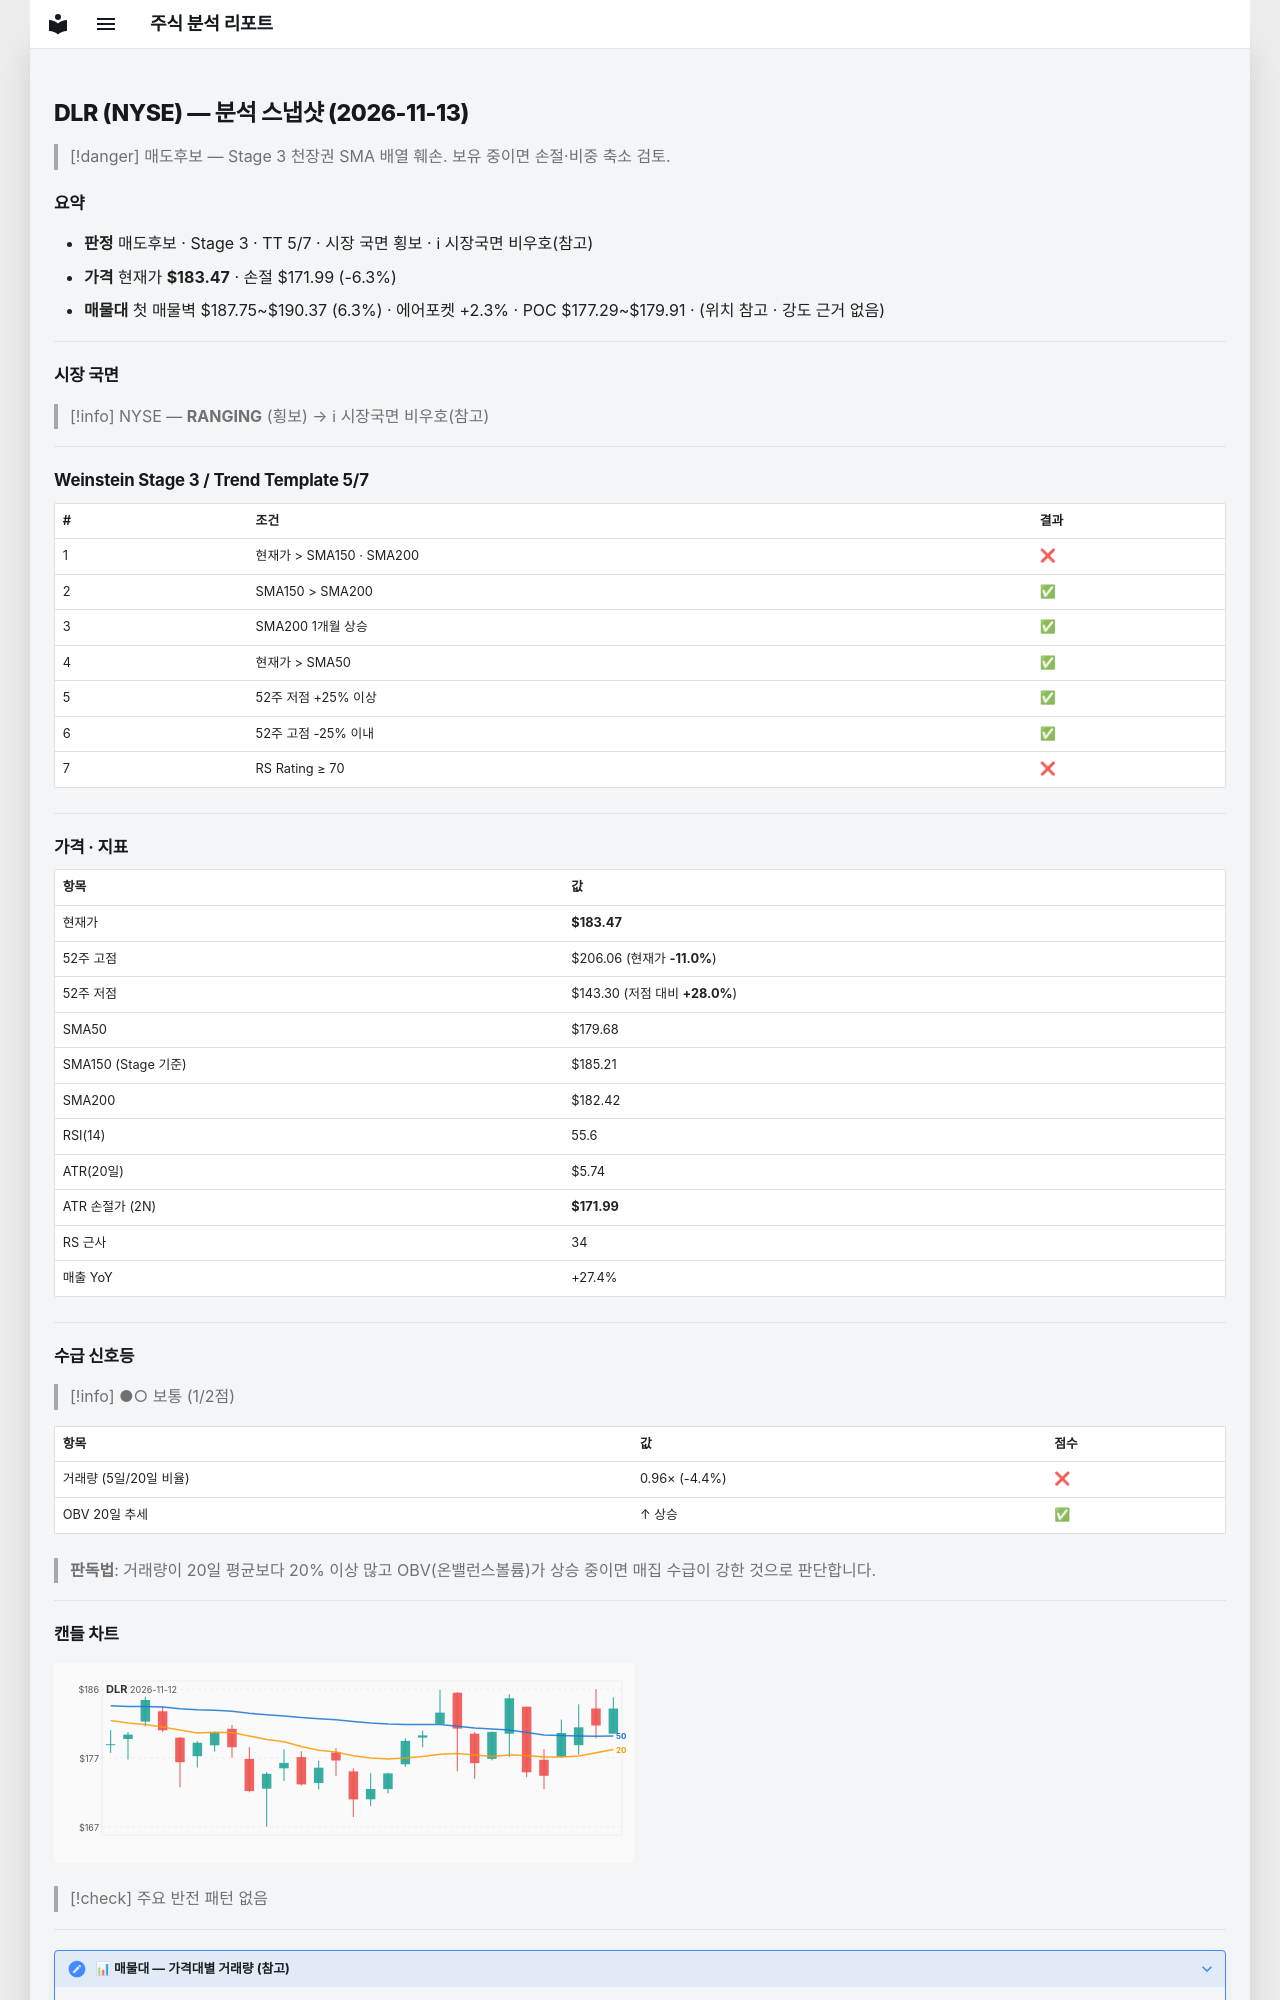

repository: soloandco/stock-reports · page: snapshots/DLR-2026-11-13/index.html · generator: mkdocs

---
type: analysis-snapshot
title: DLR 분석 스냅샷
ticker: DLR
market: NYSE
created: 2026-11-13
updated: 2026-11-13
bar-date: 2026-11-12
verdict: 매도후보
real-rr: 1.97
sma50-gap-pct: 2.1
weekly-position: 저항대아래
weekly-overhead-price: 206.06
weekly-overhead-pct: 12.3
stage: 3
trend-template-score: 5
tt-max: 7
ma-set: sma-50-150-200
price: 183.47000122070312
stop-price: 171.98623055426378
market-regime: RANGING
supply-demand-score: 1/2
supply-demand-label: 보통
status: tracking
tags:
  - stock-agent
  - watchlist
  - DLR
  - analysis
related:
  - "[[analysis-template]]"
---

# DLR (NYSE) — 분석 스냅샷 (2026-11-13)

> [!danger] 매도후보 — Stage 3 천장권
> SMA 배열 훼손. 보유 중이면 손절·비중 축소 검토.

## 요약

- **판정** 매도후보 · Stage 3 · TT 5/7 · 시장 국면 횡보 · ℹ 시장국면 비우호(참고)
- **가격** 현재가 **$183.47** · 손절 $171.99 (-6.3%)
- **매물대** 첫 매물벽 $187.75~$190.37 (6.3%) · 에어포켓 +2.3% · POC $177.29~$179.91 · (위치 참고 · 강도 근거 없음)

---

## 시장 국면

> [!info] NYSE — **RANGING** (횡보) → ℹ 시장국면 비우호(참고)

---

## Weinstein Stage 3 / Trend Template 5/7

| # | 조건 | 결과 |
|---|------|------|
| 1 | 현재가 > SMA150 · SMA200 | ❌ |
| 2 | SMA150 > SMA200 | ✅ |
| 3 | SMA200 1개월 상승 | ✅ |
| 4 | 현재가 > SMA50 | ✅ |
| 5 | 52주 저점 +25% 이상 | ✅ |
| 6 | 52주 고점 -25% 이내 | ✅ |
| 7 | RS Rating ≥ 70 | ❌ |

---

## 가격 · 지표

| 항목 | 값 |
|------|---|
| 현재가 | **$183.47** |
| 52주 고점 | $206.06 (현재가 **-11.0%**) |
| 52주 저점 | $143.30 (저점 대비 **+28.0%**) |
| SMA50 | $179.68 |
| SMA150 (Stage 기준) | $185.21 |
| SMA200 | $182.42 |
| RSI(14) | 55.6 |
| ATR(20일) | $5.74 |
| ATR 손절가 (2N) | **$171.99** |
| RS 근사 | 34 |
| 매출 YoY | +27.4% |

---
## 수급 신호등

> [!info] ●○ 보통 (1/2점)

| 항목 | 값 | 점수 |
|------|------|------|
| 거래량 (5일/20일 비율) | 0.96× (-4.4%) | ❌ |
| OBV 20일 추세 | ↑ 상승 | ✅ |

> **판독법**: 거래량이 20일 평균보다 20% 이상 많고 OBV(온밸런스볼륨)가 상승 중이면 매집 수급이 강한 것으로 판단합니다.

---
